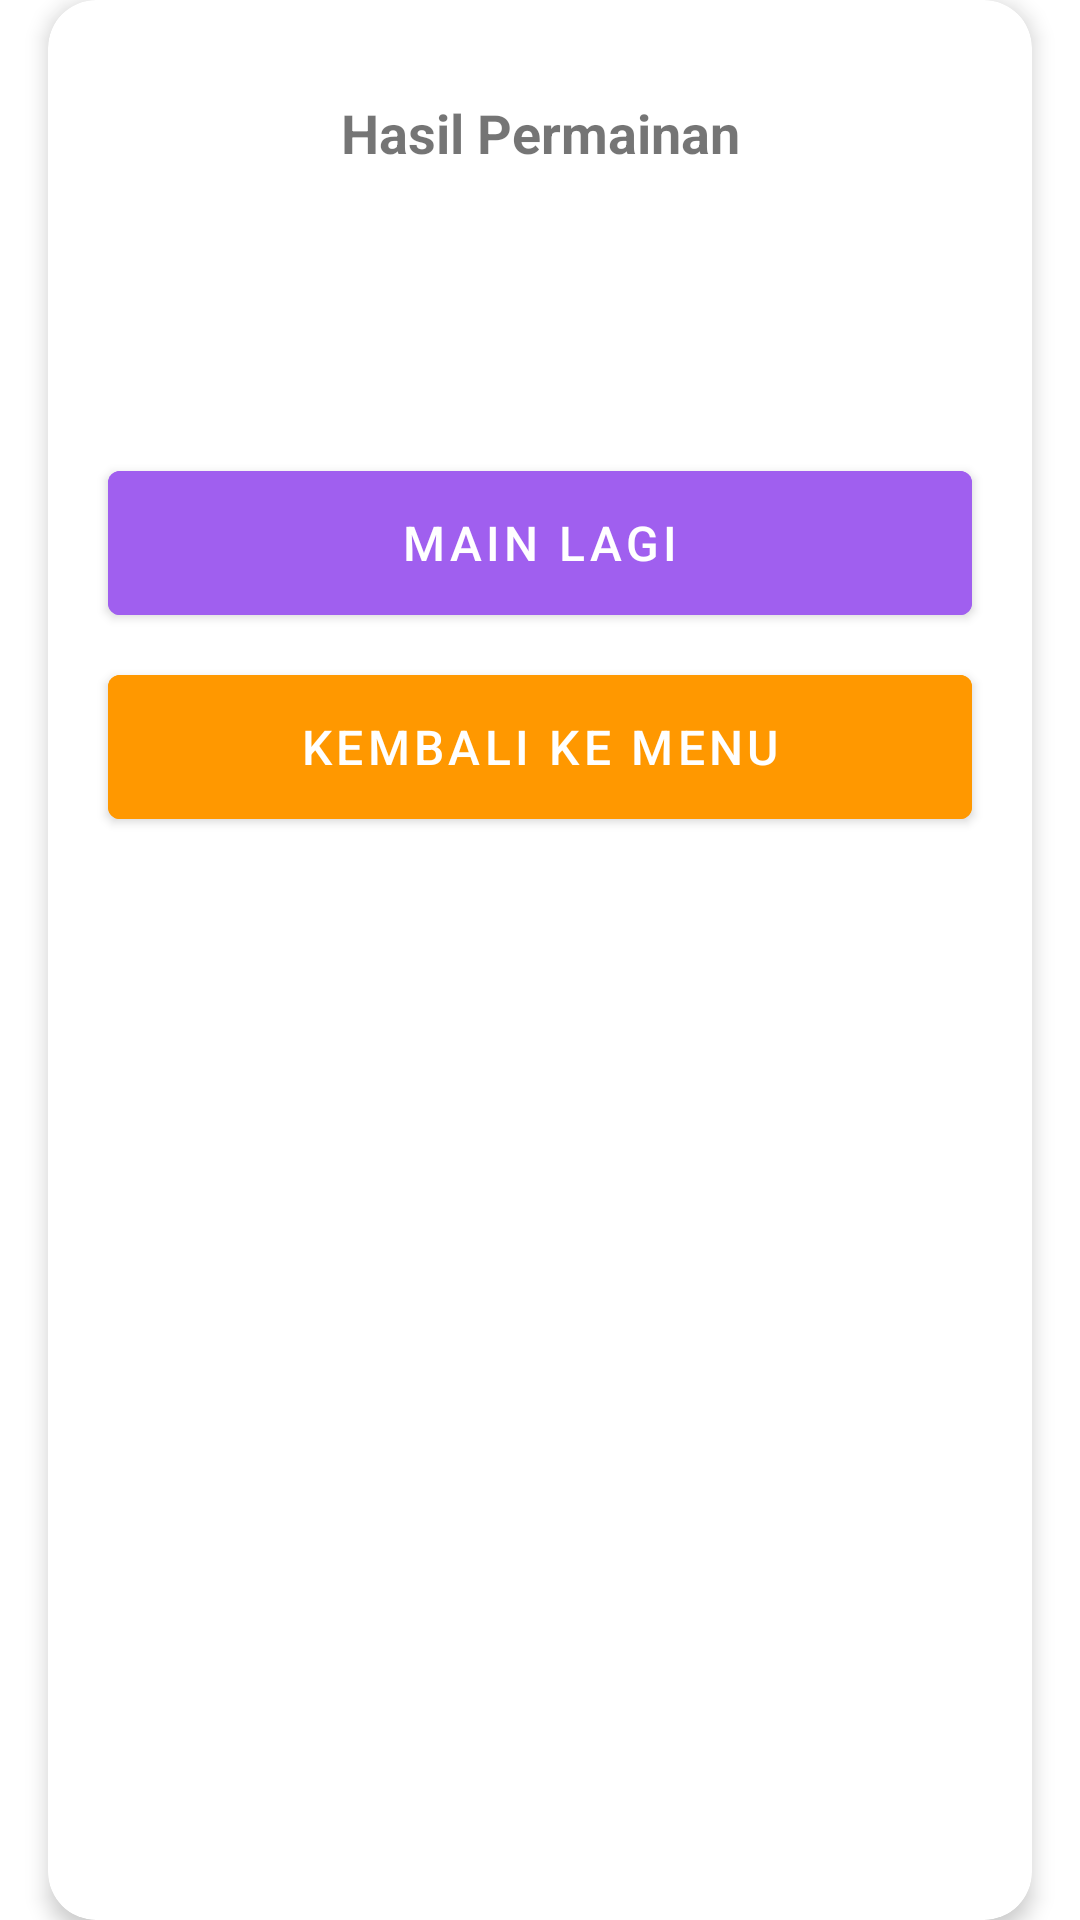

The Android layout XML behind this screen, and the referenced resources:
<!-- AndroidManifest.xml: application theme Theme.GameDesignCp4 -->
<!-- res/layout/fragment_dialog.xml -->
<?xml version="1.0" encoding="utf-8"?>
<androidx.constraintlayout.widget.ConstraintLayout xmlns:android="http://schemas.android.com/apk/res/android"
    xmlns:app="http://schemas.android.com/apk/res-auto"
    xmlns:tools="http://schemas.android.com/tools"
    android:layout_width="match_parent"
    android:layout_height="match_parent"
    tools:context=".ui.fragment.DialogFragment">

    <androidx.cardview.widget.CardView
        android:layout_width="match_parent"
        android:layout_height="match_parent"
        android:layout_marginStart="16dp"
        android:layout_marginEnd="16dp"
        app:cardCornerRadius="16dp"
        app:cardElevation="4dp"
        app:layout_constraintLeft_toLeftOf="parent"
        app:layout_constraintRight_toRightOf="parent"
        app:layout_constraintTop_toTopOf="parent">

        <LinearLayout
            android:layout_width="match_parent"
            android:layout_height="match_parent"
            android:orientation="vertical">

            <TextView
                android:id="@+id/tv_hasil_pertandingan"
                android:layout_width="match_parent"
                android:layout_height="wrap_content"
                android:layout_marginTop="16dp"
                android:padding="16dp"
                android:text="@string/dialog_title_hasil_permainan"
                android:textAlignment="center"
                android:textSize="18sp"
                android:textStyle="bold" />

            <TextView
                android:id="@+id/tv_result_game"
                android:layout_width="match_parent"
                android:layout_height="wrap_content"
                android:padding="16dp"
                android:textAlignment="center"
                android:textSize="23sp"
                android:textStyle="bold"
                tools:text="Anda MENANG!" />

            <Button
                android:id="@+id/btn_resume_game"
                android:layout_width="match_parent"
                android:layout_height="60dp"
                android:layout_marginStart="20dp"
                android:layout_marginTop="16dp"
                android:layout_marginEnd="20dp"
                android:backgroundTint="@color/purple"
                android:text="@string/btn_text_main_lagi"
                android:textSize="16sp" />

            <Button
                android:id="@+id/btn_back_menu"
                android:layout_width="match_parent"
                android:layout_height="60dp"
                android:layout_marginStart="20dp"
                android:layout_marginTop="8dp"
                android:layout_marginEnd="20dp"
                android:layout_marginBottom="16dp"
                android:backgroundTint="@color/yellow"
                android:text="@string/btn_text_kembali_ke_menu"
                android:textSize="16sp" />

        </LinearLayout>
    </androidx.cardview.widget.CardView>
</androidx.constraintlayout.widget.ConstraintLayout>
<!-- resources referenced by this layout -->
<resources>
  <color name="purple">#A05FEF</color>
  <color name="yellow">#FF9800</color>
  <string name="btn_text_kembali_ke_menu">Kembali Ke Menu</string>
  <string name="btn_text_main_lagi">Main Lagi</string>
  <string name="dialog_title_hasil_permainan">Hasil Permainan</string>
  <style name="Theme.GameDesignCp4" parent="Theme.MaterialComponents.DayNight.NoActionBar">
          
          <item name="colorPrimary">@color/purple_500</item>
          <item name="colorPrimaryVariant">@color/purple_700</item>
          <item name="colorOnPrimary">@color/white</item>
          
          <item name="colorSecondary">@color/teal_200</item>
          <item name="colorSecondaryVariant">@color/teal_700</item>
          <item name="colorOnSecondary">@color/black</item>
          
          <item name="android:statusBarColor" tools:targetApi="l">?attr/colorPrimaryVariant</item>
          
      </style>
  <color name="purple_500">#FF6200EE</color>
  <color name="purple_700">#FF3700B3</color>
  <color name="white">#FFFFFFFF</color>
  <color name="teal_200">#FF03DAC5</color>
  <color name="teal_700">#FF018786</color>
  <color name="black">#FF000000</color>
</resources>
